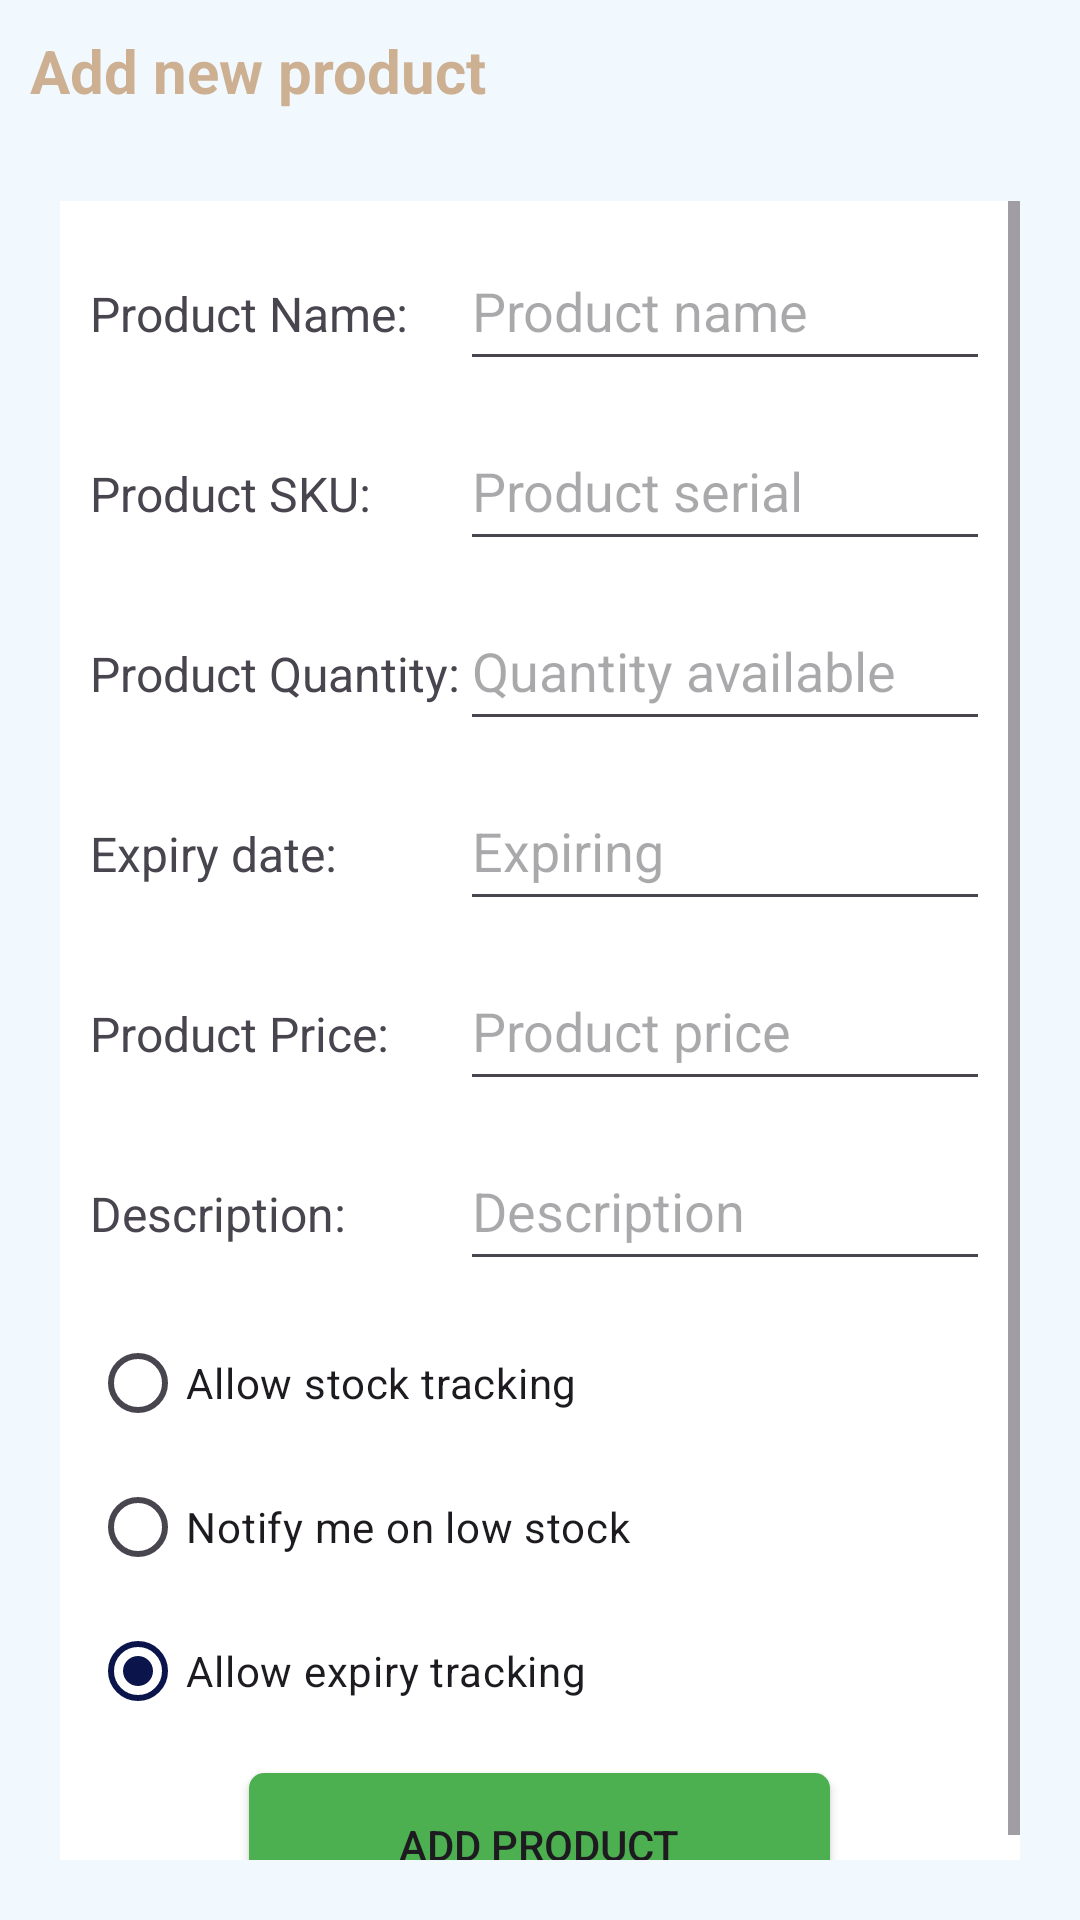

Write the Android layout XML for this screen, with the resource values it uses.
<!-- AndroidManifest.xml: application theme Theme.Eccormece -->
<!-- res/layout/activity_addnew.xml -->
<?xml version="1.0" encoding="utf-8"?>

<RelativeLayout xmlns:android="http://schemas.android.com/apk/res/android"
    android:layout_width="match_parent"
    android:id="@+id/main_body"
    android:background="#f1f1f9ff"
    android:layout_height="match_parent">
    <TextView
        android:layout_width="wrap_content"
        android:layout_height="wrap_content"
        android:layout_margin="10dp"
        android:text="Add new product"
        android:textSize="20sp"
        android:textStyle="bold"
        android:id="@+id/banner"
        android:textColor="#99B57E47"/>
    <ScrollView
        android:layout_width="match_parent"
        android:layout_below="@+id/banner"
        android:layout_height="match_parent"
        android:padding="20dp"
        android:id="@+id/scrollable">
        <LinearLayout
            android:layout_width="match_parent"
            android:layout_height="400dp"
            android:padding="10dp"
            android:orientation="vertical"
            android:background="#FFFFFF">
            <TableLayout
                android:layout_width="match_parent"
                android:layout_height="wrap_content"
                android:id="@+id/cred_table">
                <TableRow>
                    <TextView
                        android:layout_height="wrap_content"
                        android:text="Product Name:"
                        android:textSize="16sp"/>
                    <EditText android:layout_height="50dp"
                        android:hint="Product name"
                        android:id="@+id/product_name"
                        android:autofillHints="name"
                        android:inputType="text"
                        android:layout_weight="1"/>
                </TableRow>
                <TableRow android:layout_marginTop="10dp">
                    <TextView
                        android:layout_height="wrap_content"
                        android:text="Product SKU:"
                        android:textSize="16sp"/>
                    <EditText android:layout_height="50dp"
                        android:hint="Product serial"
                        android:id="@+id/serial"
                        android:autofillHints="name"
                        android:inputType="text"
                        android:layout_weight="1"/>
                </TableRow>
                <TableRow android:layout_marginTop="10dp">
                    <TextView
                        android:layout_height="wrap_content"
                        android:text="Product Quantity:"
                        android:textSize="16sp"/>
                    <EditText android:layout_height="50dp"
                        android:hint="Quantity available"
                        android:id="@+id/quantity"
                        android:autofillHints="name"
                        android:inputType="text"
                        android:layout_weight="1"/>
                </TableRow>
                <TableRow android:layout_marginTop="10dp">
                    <TextView
                        android:layout_height="wrap_content"
                        android:text="Expiry date:"
                        android:textSize="16sp"/>
                    <EditText android:layout_height="50dp"
                        android:hint="Expiring"
                        android:id="@+id/expiry"
                        android:autofillHints="name"
                        android:inputType="text"
                        android:layout_weight="1"/>
                </TableRow>
                <TableRow android:layout_marginTop="10dp">
                    <TextView
                        android:layout_height="wrap_content"
                        android:text="Product Price:"
                        android:textSize="16sp"/>
                    <EditText android:layout_height="50dp"
                        android:hint="Product price"
                        android:id="@+id/price"
                        android:autofillHints="name"
                        android:inputType="text"
                        android:layout_weight="1"/>
                </TableRow>
                <TableRow android:layout_marginTop="10dp">
                    <TextView
                        android:layout_height="wrap_content"
                        android:text="Description:"
                        android:textSize="16sp"/>
                    <EditText android:layout_height="50dp"
                        android:hint="Description"
                        android:id="@+id/description"
                        android:autofillHints="name"
                        android:inputType="text"
                        android:layout_weight="1"/>
                </TableRow>
            </TableLayout>
            <LinearLayout
                android:layout_width="match_parent"
                android:layout_height="wrap_content"
                android:layout_marginTop="10dp"
                android:orientation="vertical"
                android:id="@+id/nav">
                <RadioButton
                    android:layout_width="wrap_content"
                    android:layout_height="wrap_content"
                    android:text="Allow stock tracking"
                    android:id="@+id/stockTracking"/>
                <RadioButton
                    android:layout_width="wrap_content"
                    android:layout_height="wrap_content"
                    android:text="Notify me on low stock"
                    android:id="@+id/lowAlert"/>
                <RadioButton
                    android:layout_width="wrap_content"
                    android:layout_height="wrap_content"
                    android:text="Allow expiry tracking"
                    android:checked="true"
                    android:id="@+id/expiryTracking"/>
                <Button
                    android:layout_width="wrap_content"
                    android:layout_height="wrap_content"
                    android:layout_gravity="center"
                    android:layout_marginTop="10dp"
                    android:paddingStart="50dp"
                    android:text="Add product"
                    android:background="@drawable/add_prr_bg"
                    android:backgroundTint="#4CAF50"
                    android:paddingEnd="50dp"/>
            </LinearLayout>
        </LinearLayout>
    </ScrollView>
</RelativeLayout>
<!-- resources referenced by this layout -->
<resources>
  <!-- drawable add_prr_bg (drawable) -->
  <?xml version="1.0" encoding="utf-8"?>
  
  <shape xmlns:android="http://schemas.android.com/apk/res/android">
  <corners android:radius="5dp"/>
      <solid android:color="#4CAF50"/>
  </shape>
  <style name="Theme.Eccormece" parent="Base.Theme.Eccormece" />
  <style name="Base.Theme.Eccormece" parent="Theme.Material3.DayNight.NoActionBar">
          
           <item name="colorPrimary">#0B154C</item>
      </style>
</resources>
